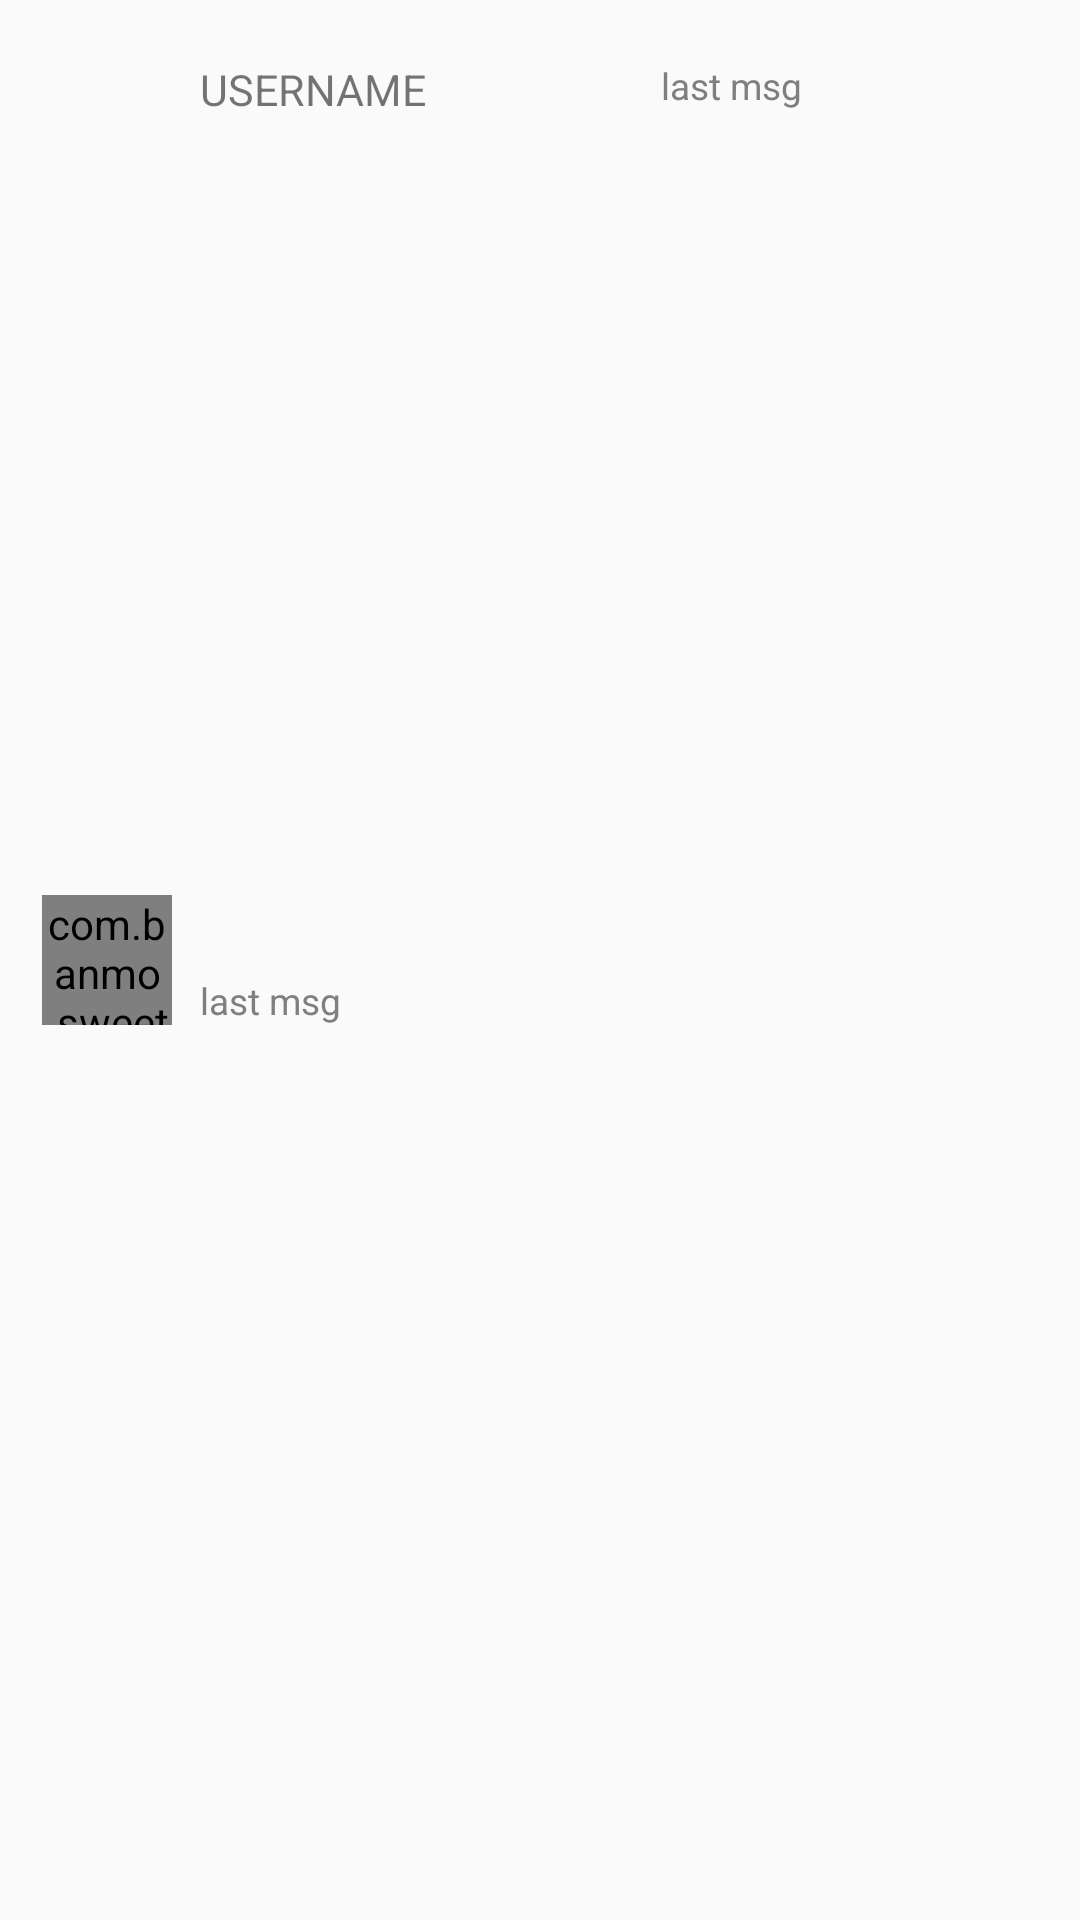

Android layout source for this screen:
<!-- AndroidManifest.xml: application theme Theme.SweetHomeClient -->
<!-- res/layout/fragment_friend_msg_item.xml -->
<?xml version="1.0" encoding="utf-8"?>
<androidx.constraintlayout.widget.ConstraintLayout xmlns:android="http://schemas.android.com/apk/res/android"
    xmlns:app="http://schemas.android.com/apk/res-auto"
    android:layout_width="match_parent"
    android:layout_height="230px">

    <com.banmo.sweethomeclient.customview.CircleImageView
        android:id="@+id/fragment_friend_msg_item_headImg"
        android:layout_width="130px"
        android:layout_height="130px"
        android:src="@mipmap/all_background"
        app:layout_constraintBottom_toBottomOf="parent"
        app:layout_constraintHorizontal_bias="0.044"
        app:layout_constraintLeft_toLeftOf="parent"
        app:layout_constraintRight_toRightOf="parent"

        app:layout_constraintTop_toTopOf="parent" />

    <TextView
        android:id="@+id/fragment_friend_msg_item_username"
        android:layout_width="173dp"
        android:layout_height="wrap_content"
        android:layout_marginStart="200px"
        android:layout_marginTop="60px"
        android:gravity="start"

        android:text="@string/username"
        android:textSize="7pt"


        app:layout_constraintLeft_toLeftOf="parent"

        app:layout_constraintTop_toTopOf="parent" />

    <TextView
        android:id="@+id/fragment_friend_msg_item_lastMsg"
        android:layout_width="308dp"
        android:layout_height="wrap_content"
        android:layout_marginStart="200px"
        android:layout_marginTop="80px"

        android:gravity="start"

        android:text="@string/last_msg"
        android:textColor="#7F7F7F"
        android:textSize="6pt"
        app:layout_constraintBottom_toBottomOf="parent"

        app:layout_constraintLeft_toLeftOf="parent"

        app:layout_constraintTop_toTopOf="parent" />

    <TextView
        android:id="@+id/fragment_friend_msg_item_timeStamp"
        android:layout_width="118dp"
        android:layout_height="wrap_content"
        android:layout_marginTop="60px"
        android:text="@string/last_msg"

        android:textColor="#7F7F7F"
        android:textSize="6pt"
        app:layout_constraintHorizontal_bias="0.911"
        app:layout_constraintLeft_toLeftOf="parent"
        app:layout_constraintRight_toRightOf="parent"
        app:layout_constraintTop_toTopOf="parent" />


</androidx.constraintlayout.widget.ConstraintLayout>
<!-- resources referenced by this layout -->
<resources>
  <!-- mipmap all_background: png bitmap (mipmap-xxhdpi, 304852 bytes) -->
  <string name="last_msg">last msg</string>
  <string name="username">USERNAME</string>
  <style name="Theme.SweetHomeClient" parent="Theme.MaterialComponents.Light.NoActionBar.Bridge">
          
          <item name="colorPrimary">@color/white1</item>
          <item name="colorPrimaryVariant">@color/black</item>
          <item name="colorOnPrimary">@color/white</item>
          
          <item name="colorSecondary">@color/teal_200</item>
          <item name="colorSecondaryVariant">@color/teal_700</item>
          <item name="colorOnSecondary">@color/black</item>
          
          <item name="android:statusBarColor" tools:targetApi="l">?attr/colorPrimaryVariant</item>
          <item name="android:windowTranslucentStatus">false</item>
  
  
          
      </style>
  <color name="white1">#FDD7D7</color>
  <color name="black">#FF000000</color>
  <color name="white">#FFFFFFFF</color>
  <color name="teal_200">#FF03DAC5</color>
  <color name="teal_700">#FF018786</color>
</resources>
